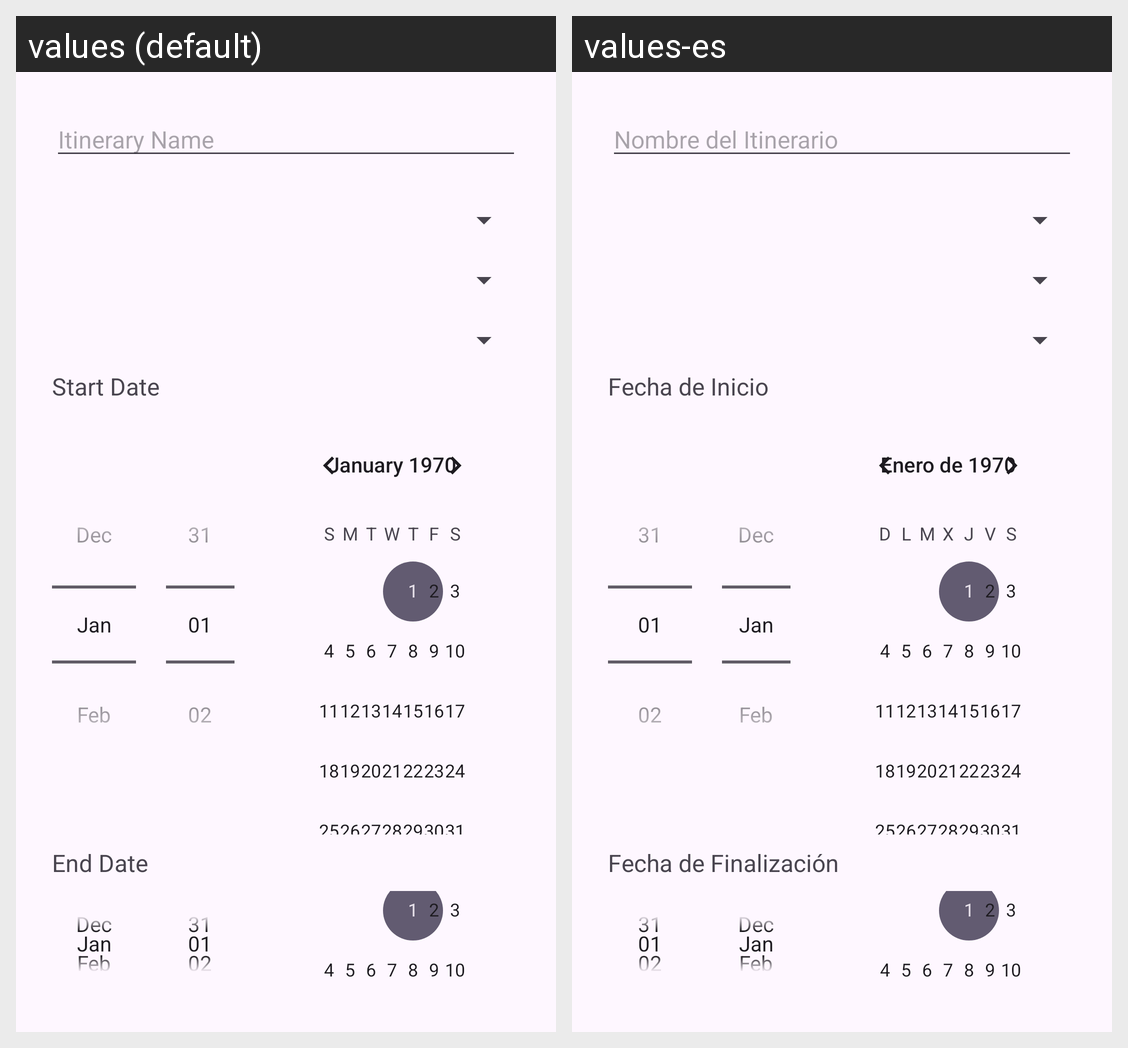

Locale-by-locale string values for the Android screen shown in this grid:
Android screen res/layout/crear_itinerario.xml rendered under 2 locales, left to right: values (default), values-es. Device: Nexus 5 (rendered at 1080×1920; each locale shown at half size, 540×960, under a caption strip naming it); theme Theme.TripTracks.
Strings drawn on this screen, with the default value and each locale's value (text and hints the layout hard-codes, and strings that could not be matched under every locale, appear in the picture but are not listed):

hint_itinerary_name
  values: Itinerary Name
  values-es: Nombre del Itinerario

str_startdate
  values: Start Date
  values-es: Fecha de Inicio

str_enddate
  values: End Date
  values-es: Fecha de Finalización
